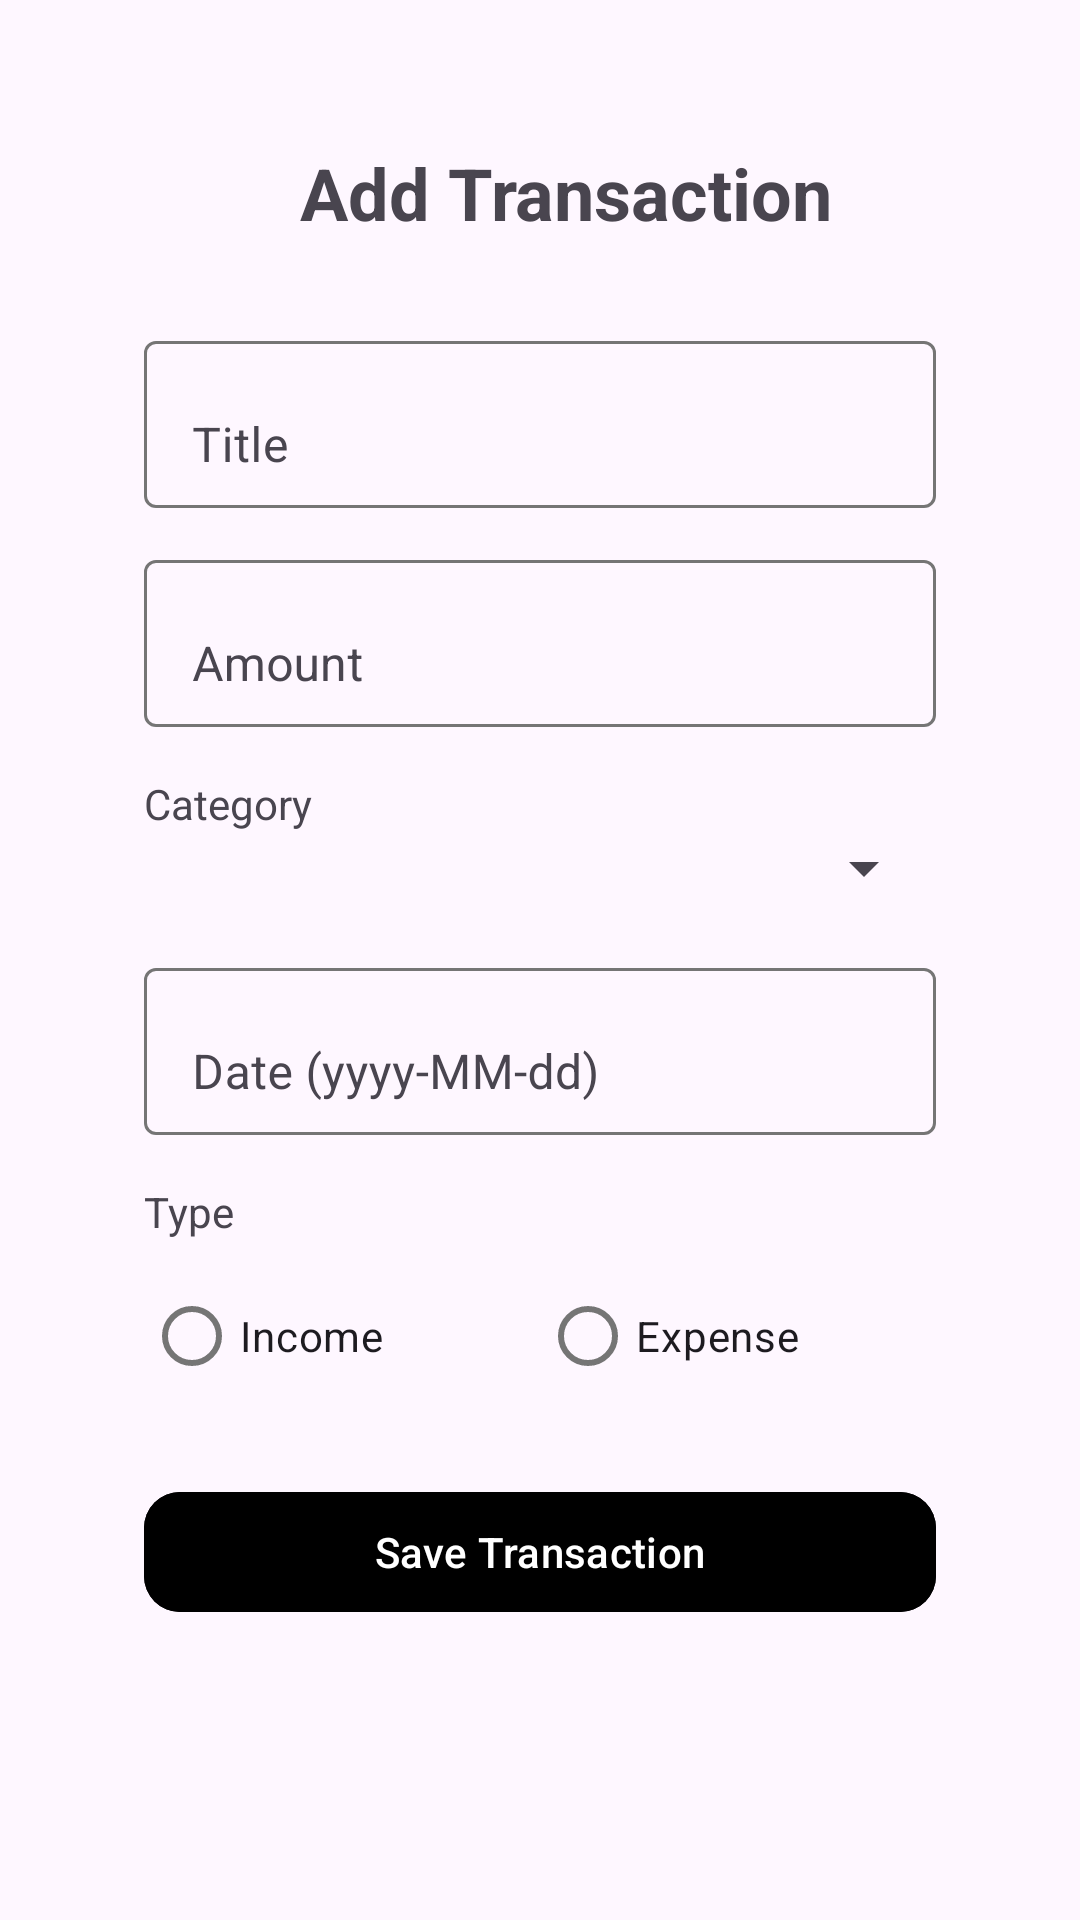

Produce the Android XML layout that renders to this screen, including the resource entries it uses.
<!-- AndroidManifest.xml: application theme Theme.Trakcoin -->
<!-- res/layout/activity_add_transaction.xml -->
<?xml version="1.0" encoding="utf-8"?>
<androidx.core.widget.NestedScrollView xmlns:android="http://schemas.android.com/apk/res/android"
    xmlns:app="http://schemas.android.com/apk/res-auto"
    xmlns:tools="http://schemas.android.com/tools"
    android:id="@+id/main"
    android:layout_width="match_parent"
    android:layout_height="match_parent"
    android:padding="24dp"
    android:fitsSystemWindows="true"
    tools:context=".activities.addTransactionActivity">

    <LinearLayout
        android:layout_width="match_parent"
        android:layout_height="wrap_content"
        android:padding="24dp"
        android:orientation="vertical"
        android:layout_gravity="center_horizontal">

        <LinearLayout
            android:layout_width="match_parent"
            android:layout_height="wrap_content"
            android:orientation="horizontal">

            <ImageButton
                android:id="@+id/ibBack"
                android:layout_width="40dp"
                android:layout_height="40dp"
                android:src="@drawable/ic_back"
                android:background="@android:color/transparent"
                android:contentDescription="App Icon"
                android:layout_marginEnd="12dp"/>

            <TextView
                android:layout_width="wrap_content"
                android:layout_height="wrap_content"
                android:text="Add Transaction"
                android:textSize="24sp"
                android:textStyle="bold"
                android:layout_marginBottom="16dp" />


        </LinearLayout>



        <com.google.android.material.textfield.TextInputLayout
            android:layout_width="match_parent"
            android:layout_height="wrap_content"
            android:layout_marginTop="12dp"
            app:boxStrokeColor="@color/text_input_color_stroke"
            app:theme="@style/GreenFocusTextInput"
            android:hint="Title" >

            <com.google.android.material.textfield.TextInputEditText
                android:id="@+id/editTitle"
                android:layout_width="match_parent"
                android:layout_height="wrap_content"
                android:inputType="text" />
        </com.google.android.material.textfield.TextInputLayout>

        <com.google.android.material.textfield.TextInputLayout
            android:layout_width="match_parent"
            android:layout_height="wrap_content"
            android:layout_marginTop="12dp"
            app:boxStrokeColor="@color/text_input_color_stroke"
            android:theme="@style/GreenFocusTextInput"
            android:hint="Amount">
            <com.google.android.material.textfield.TextInputEditText
                android:id="@+id/editAmount"
                android:layout_width="match_parent"
                android:layout_height="wrap_content"
                android:inputType="numberDecimal" />
        </com.google.android.material.textfield.TextInputLayout>

        <TextView
            android:layout_width="match_parent"
            android:layout_height="wrap_content"
            android:text="Category"
            android:textSize="14sp"
            android:layout_marginTop="16dp" />

        <Spinner
            android:id="@+id/spinnerCategory"
            android:layout_width="match_parent"
            android:layout_height="wrap_content"
            android:padding="8dp"/>

        <com.google.android.material.textfield.TextInputLayout
            android:layout_width="match_parent"
            android:layout_height="wrap_content"
            android:layout_marginTop="16dp"
            app:boxStrokeColor="@color/text_input_color_stroke"
            app:theme="@style/GreenFocusTextInput"
            android:hint="Date (yyyy-MM-dd)">
            <com.google.android.material.textfield.TextInputEditText
                android:id="@+id/editDate"
                android:layout_width="match_parent"
                android:layout_height="wrap_content"
                android:focusable="false" />
        </com.google.android.material.textfield.TextInputLayout>

        <TextView
            android:layout_width="match_parent"
            android:layout_height="wrap_content"
            android:text="Type"
            android:textSize="14sp"
            android:layout_marginTop="16dp" />

        <RadioGroup
            android:id="@+id/radioType"
            android:layout_width="match_parent"
            android:layout_height="wrap_content"
            android:orientation="horizontal"
            android:layout_marginTop="8dp">

            <RadioButton
                android:id="@+id/radioIncome"
                android:layout_width="0dp"
                android:layout_height="wrap_content"
                android:layout_weight="1"
                app:buttonTint="@color/radio_button_tint"
                android:text="Income" />

            <RadioButton
                android:id="@+id/radioExpense"
                android:layout_width="0dp"
                android:layout_height="wrap_content"
                android:layout_weight="1"
                app:buttonTint="@color/radio_button_tint"
                android:text="Expense" />

        </RadioGroup>

        <com.google.android.material.button.MaterialButton
            android:id="@+id/btnSave"
            android:layout_width="match_parent"
            android:layout_height="wrap_content"
            android:text="Save Transaction"
            android:backgroundTint="@color/btn_color1"
            android:layout_marginTop="24dp"
            app:cornerRadius="12dp"/>



    </LinearLayout>


</androidx.core.widget.NestedScrollView>
<!-- resources referenced by this layout -->
<resources>
  <style name="GreenFocusTextInput" parent="Widget.MaterialComponents.TextInputLayout.FilledBox">
  
      <item name="colorControlActivated">#4CAF50</item>
      <item name="colorControlHighlight">#4CAF50</item>
      <item name="boxStrokeColor">#4CAF50</item>
      <item name="hintTextColor">#4CAF50</item>
  </style>
  <style name="Theme.Trakcoin" parent="Base.Theme.Trakcoin" />
  <style name="Base.Theme.Trakcoin" parent="Theme.Material3.DayNight.NoActionBar">
          
          
      </style>
</resources>
